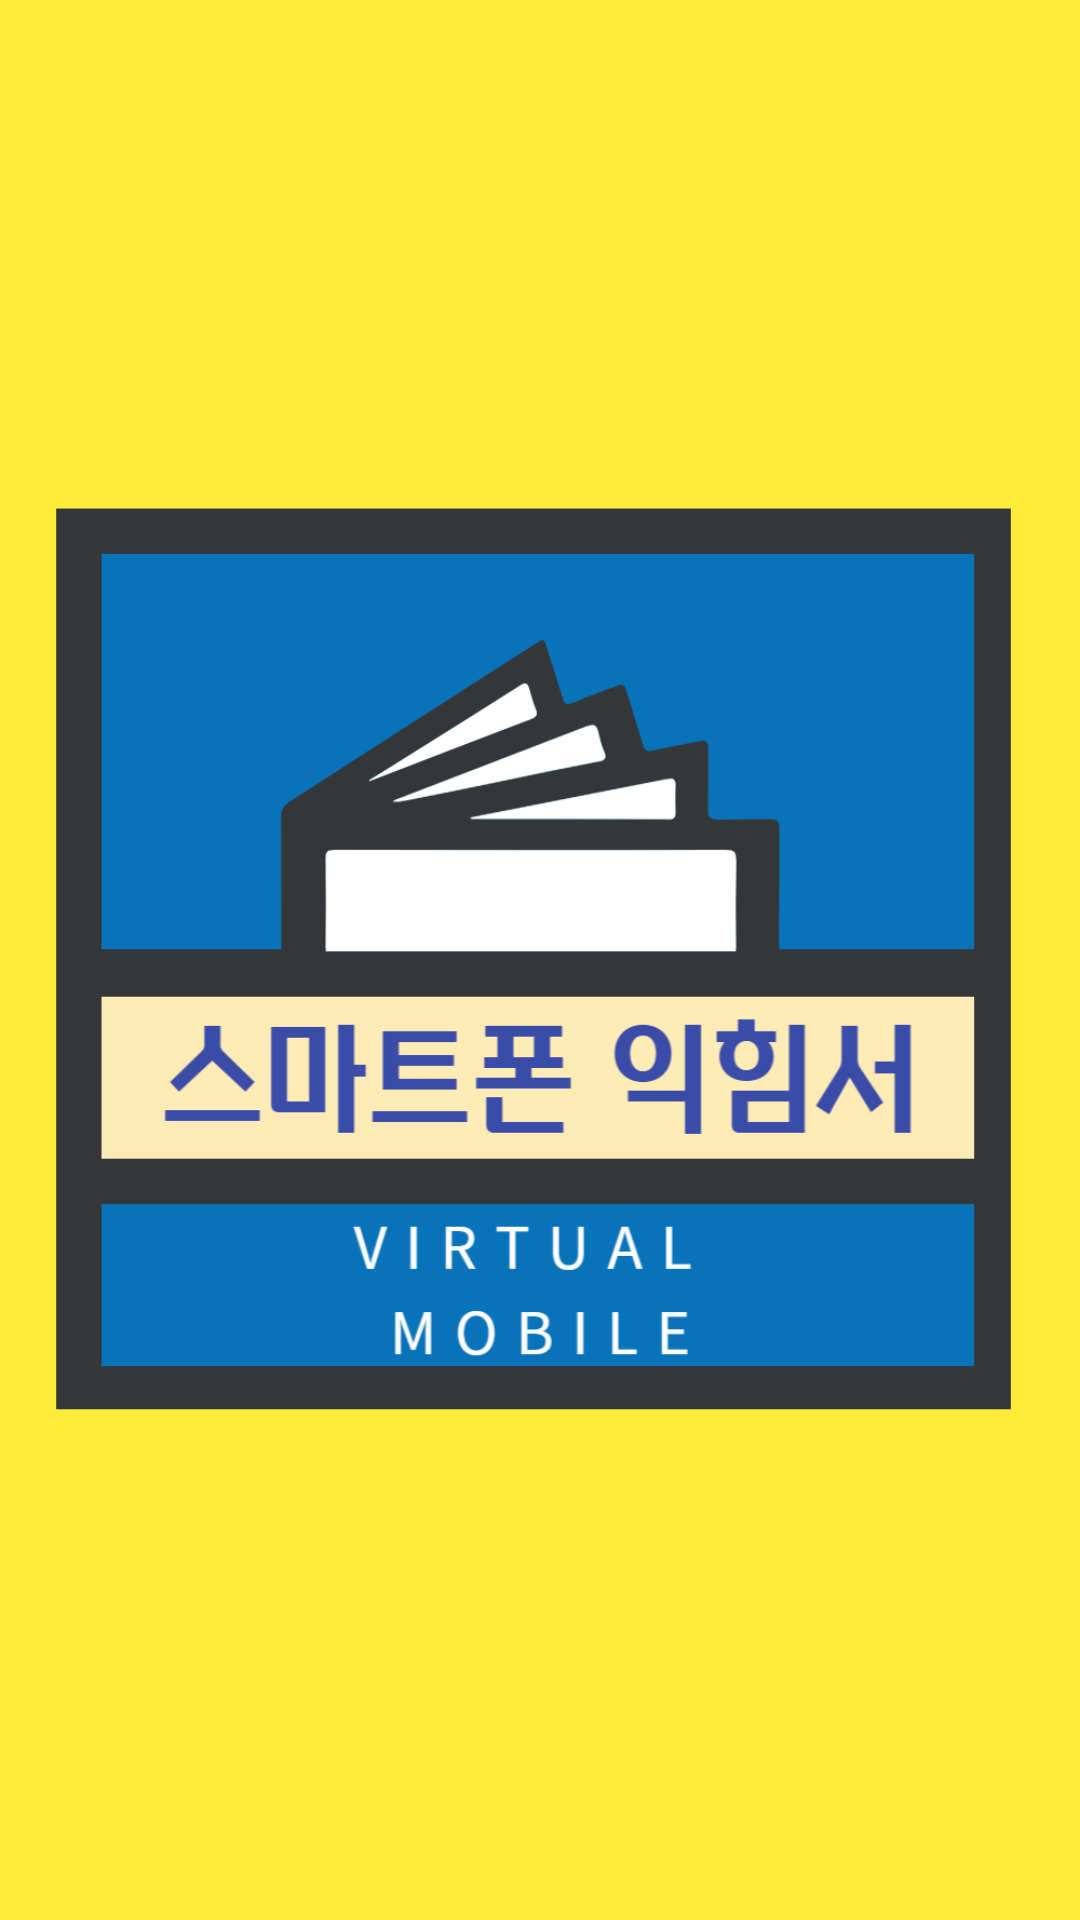

Reconstruct the res/layout file that produces this screen, plus the resources it refers to.
<!-- AndroidManifest.xml: application theme Theme.VirtualMoblieLearning -->
<!-- res/layout/activity_splash.xml -->
<?xml version="1.0" encoding="utf-8"?>
<androidx.constraintlayout.widget.ConstraintLayout xmlns:android="http://schemas.android.com/apk/res/android"
    xmlns:app="http://schemas.android.com/apk/res-auto"
    xmlns:tools="http://schemas.android.com/tools"
    android:layout_width="match_parent"
    android:layout_height="match_parent"
    android:background="#FFEB3B"
    tools:context=".SplashActivity">

    <ImageView
        android:layout_width="wrap_content"
        android:layout_height="wrap_content"
        app:layout_constraintTop_toTopOf="parent"
        app:layout_constraintBottom_toBottomOf="parent"
        app:layout_constraintLeft_toLeftOf="parent"
        app:layout_constraintRight_toRightOf="parent"
        android:src="@drawable/splashimage"/>

</androidx.constraintlayout.widget.ConstraintLayout>
<!-- resources referenced by this layout -->
<resources>
  <!-- drawable splashimage: jpg bitmap (drawable, 64824 bytes) -->
  <style name="Theme.VirtualMoblieLearning" parent="Theme.MaterialComponents.DayNight.DarkActionBar">
          
          <item name="colorPrimary">@color/purple_500</item>
          <item name="colorPrimaryVariant">@color/purple_700</item>
          <item name="colorOnPrimary">@color/white</item>
          
          <item name="colorSecondary">@color/teal_200</item>
          <item name="colorSecondaryVariant">@color/teal_700</item>
          <item name="colorOnSecondary">@color/black</item>
          
          <item name="android:statusBarColor" tools:targetApi="l">?attr/colorPrimaryVariant</item>
          
          <item name="windowNoTitle">true</item>
      </style>
  <!-- not gathered from this repository: default colours our renderer supplied (Android Studio template values) -->
  <color name="purple_500">#FF6200EE</color>
  <color name="purple_700">#FF3700B3</color>
  <color name="teal_200">#FF03DAC5</color>
  <color name="teal_700">#FF018786</color>
  <color name="black">#FF000000</color>
  <color name="white">#FFFFFFFF</color>
</resources>
